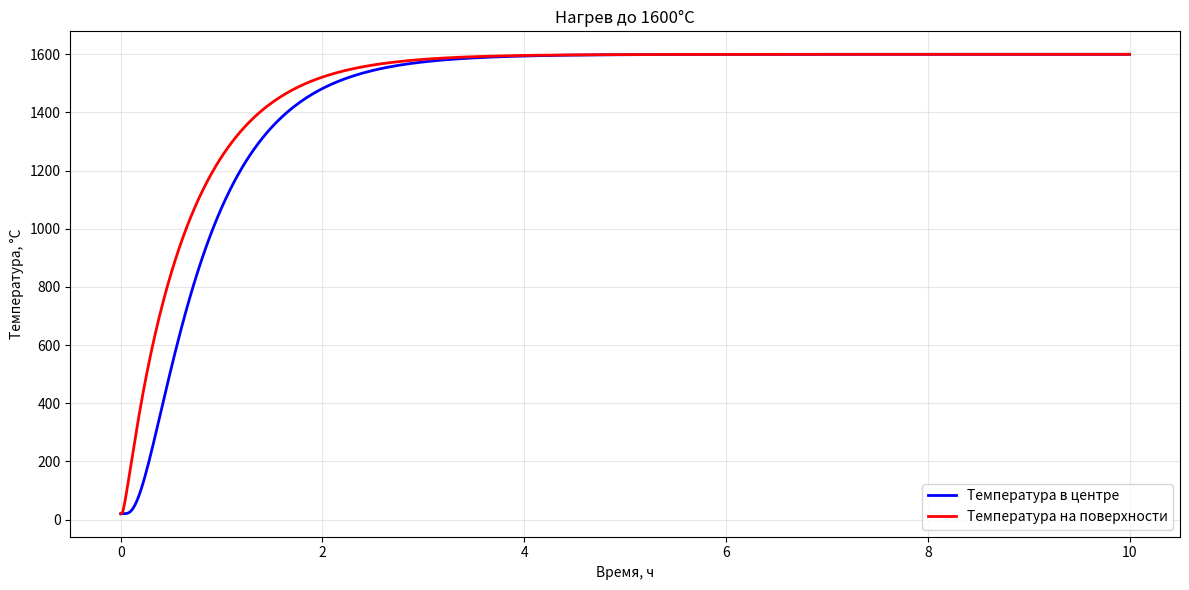

Write the Python code that produced this figure.
import numpy as np
import matplotlib.pyplot as plt
from scipy.optimize import fsolve

C = 368  # Дж/(кг·°C)
rho = 8130  # кг/м³
R = 0.12  # м
T0 = 20  # °C
alpha = 200  # Вт/(м²·°C)
lambda_val = 2.3 * 11  # Вт/(м·°C)
t_max = 10 * 3600  # сек

T_target = 1600  # °C

print(f"Расчет для температуры среды: {T_target}°C")

Bi = alpha * R / lambda_val
print(f"Bi = {Bi:.3f}")


def equation(mu, Bi):
    return Bi * np.cos(mu) - mu * np.sin(mu)


N_roots = 10
mu_roots = []
for n in range(1, N_roots + 1):
    guess = (n - 0.5) * np.pi if n == 1 else mu_roots[-1] + np.pi
    mu_n = fsolve(equation, guess, args=(Bi))[0]
    mu_roots.append(mu_n)
mu_roots = np.array(mu_roots)

print("Первые 6 корней:")
for i, mu in enumerate(mu_roots[:6], 1):
    print(f"μ_{i} = {mu:.6f}")

D_n = 2 * Bi ** 2 / (mu_roots * (mu_roots ** 2 + Bi ** 2 + Bi)) / np.sin(mu_roots)


def v_temperature(t):
    return T0 + (T_target - T0) * (1 - np.exp(-t / 600))


def solve_temperature_optimized(N_terms=10):
    time_points = np.linspace(0, t_max, 500)

    a = lambda_val / (C * rho)
    Fo_points = a * time_points / R ** 2
    v_temp_points = v_temperature(time_points)

    dv_dt = np.zeros_like(time_points)
    dv_dt[1:] = (v_temp_points[1:] - v_temp_points[:-1]) / (time_points[1:] - time_points[:-1])
    dv_dt[0] = dv_dt[1]

    T_center = np.zeros_like(time_points)
    T_surface = np.zeros_like(time_points)

    exp_matrix = np.zeros((N_terms, len(time_points), len(time_points)))

    for n in range(N_terms):
        for i in range(len(time_points)):
            for j in range(i, len(time_points)):
                exp_matrix[n, i, j] = np.exp(-mu_roots[n] ** 2 * (Fo_points[j] - Fo_points[i]))

    for idx in range(len(time_points)):
        if time_points[idx] == 0:
            T_center[idx] = T0
            T_surface[idx] = T0
            continue

        sum_center = 0
        sum_surface = 0

        for n in range(N_terms):
            integral = 0
            for i in range(1, idx + 1):
                dt = time_points[i] - time_points[i - 1]
                integral += dv_dt[i] * exp_matrix[n, i, idx] * dt

            sum_center += D_n[n] * integral
            sum_surface += D_n[n] * np.cos(mu_roots[n]) * integral

        T_center[idx] = v_temp_points[idx] - sum_center
        T_surface[idx] = v_temp_points[idx] - sum_surface

    return time_points, T_center, T_surface


time, T_center, T_surface = solve_temperature_optimized(N_terms=6)

plt.figure(figsize=(12, 6))
plt.plot(time / 3600, T_center, 'b-', linewidth=2, label='Температура в центре')
plt.plot(time / 3600, T_surface, 'r-', linewidth=2, label='Температура на поверхности')
plt.xlabel('Время, ч')
plt.ylabel('Температура, °C')
plt.title(f'Нагрев до {T_target}°C')
plt.legend()
plt.grid(True, alpha=0.3)
plt.tight_layout()
plt.show()

diff = T_surface - T_center
print(f"Максимальная температура поверхности: {np.max(T_surface):.1f}°C")
print(f"Максимальная температура центра: {np.max(T_center):.1f}°C")
print(f"Максимальная разность температур: {np.max(diff):.1f}°C")
